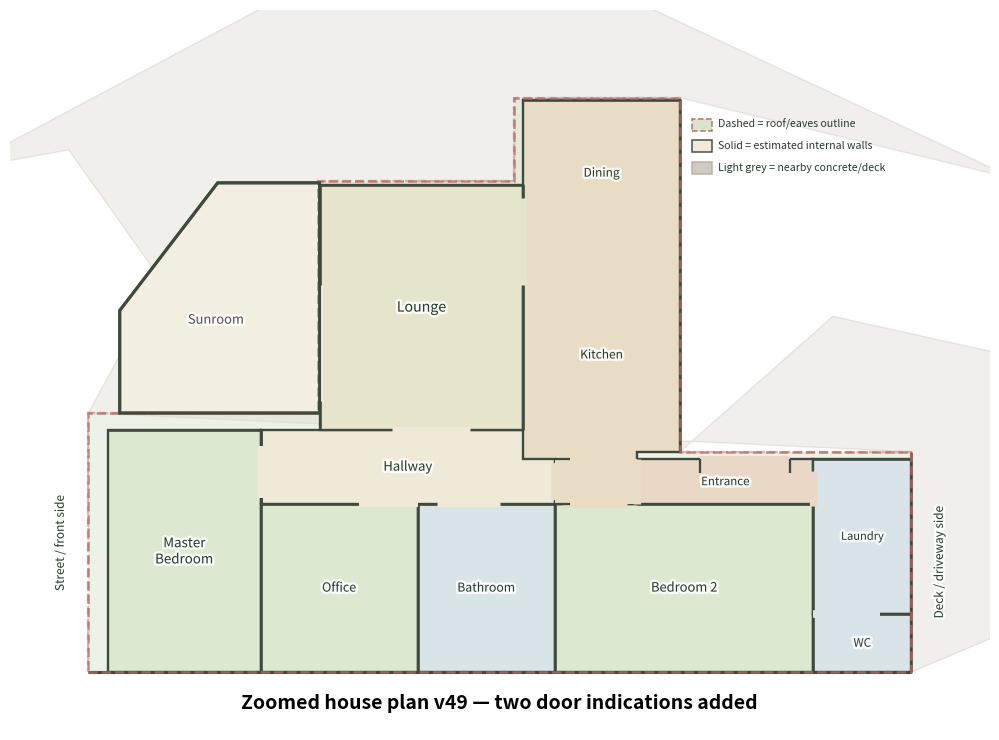

This chart was generated by the following Python code: (Note: this script raises an exception after producing the figure.)

from pathlib import Path
import matplotlib.pyplot as plt
from matplotlib.patches import Polygon
import matplotlib.patheffects as pe

out_dir = Path("/mnt/data")
png_path = out_dir / "clean_house_plan_v49_two_door_indications.png"
svg_path = out_dir / "clean_house_plan_v49_two_door_indications.svg"

PROPERTY_LENGTH = 53.75
PROPERTY_WIDTH = 16.75

fig, ax = plt.subplots(figsize=(13, 7.5))
ax.set_aspect("equal")
ax.axis("off")

driveway_fill = "#cec8bd"
drive_edge = "#b9af9d"
house_fill = "#d7e3c8"
bed_fill = "#dce8cf"
wet_fill = "#d8e4e8"
living_fill = "#e6e4ca"
kitchen_fill = "#e9dcc5"
hall_fill = "#efead8"
entrance_fill = "#ead8c7"
sunroom_fill = "#f2efe2"
outline = "#3f4a3d"
roof_outline = "#b66a62"
wall_colour = "#3f4a3d"

LEFT, RIGHT, TOP, BOTTOM = 177, 1495, 228, 644

def P(px, py):
    return ((px - LEFT) / (RIGHT - LEFT) * PROPERTY_LENGTH,
            (BOTTOM - py) / (BOTTOM - TOP) * PROPERTY_WIDTH)

roof_pts = [
    P(520, 610), P(940, 610), P(940, 496), P(822, 496), P(822, 313),
    P(737, 313), P(737, 356), P(637, 356), P(637, 476), P(520, 476),
]

ax.add_patch(Polygon(
    roof_pts, closed=True, facecolor=house_fill, edgecolor=roof_outline,
    linewidth=1.7, linestyle="--", alpha=0.45, zorder=1
))

near_concrete = [
    P(454, 350), P(510, 340), P(557, 407), P(520, 476),
    P(940, 496), P(940, 610), P(1033, 570), P(1033, 456),
    P(900, 426), P(822, 496), P(822, 313), P(993, 355),
    P(780, 254), P(632, 254)
]
ax.add_patch(Polygon(
    near_concrete, closed=True, facecolor=driveway_fill, edgecolor=drive_edge,
    linewidth=1.0, alpha=0.28, zorder=0
))

sunroom_pts = [P(536, 476), P(638, 476), P(638, 357), P(586, 357), P(536, 423)]
ax.add_patch(Polygon(
    sunroom_pts, closed=True, facecolor=sunroom_fill, edgecolor=outline,
    linewidth=2.1, zorder=6
))

label_effect = [pe.withStroke(linewidth=3.5, foreground="white", alpha=0.88)]

def add_room(label, pts, fill, fontsize=10.0, z=10, edge=True):
    ax.add_patch(Polygon(
        pts, closed=True, facecolor=fill,
        edgecolor=wall_colour if edge else "none",
        linewidth=1.7 if edge else 0, zorder=z
    ))
    if label:
        cx = sum(p[0] for p in pts) / len(pts)
        cy = sum(p[1] for p in pts) / len(pts)
        ax.text(cx, cy, label, ha="center", va="center", fontsize=fontsize,
                color="#263b2b", zorder=z + 2, path_effects=label_effect)

master = [P(530, 485), P(608, 485), P(608, 610), P(530, 610)]
office = [P(608, 523), P(688, 523), P(688, 610), P(608, 610)]
bathroom = [P(688, 523), P(758, 523), P(758, 610), P(688, 610)]
bedroom2 = [P(758, 523), P(890, 523), P(890, 610), P(758, 610)]
entrance = [P(800, 500), P(890, 500), P(890, 523), P(800, 523)]
laundry = [P(890, 500), P(940, 500), P(940, 580), P(890, 580)]
toilet = [P(890, 580), P(940, 580), P(940, 610), P(890, 610)]
hallway = [P(608, 485), P(758, 485), P(758, 523), P(608, 523)]
lounge = [P(638, 358), P(742, 358), P(742, 485), P(638, 485)]
kitchen_dining = [
    P(742, 314), P(822, 314), P(822, 496),
    P(800, 496), P(800, 523), P(758, 523),
    P(758, 500), P(742, 500)
]

add_room("Master\nBedroom", master, bed_fill, fontsize=9.6)
add_room("Office", office, bed_fill, fontsize=9.0)
add_room("Bathroom", bathroom, wet_fill, fontsize=8.8)
add_room("Bedroom 2", bedroom2, bed_fill, fontsize=9.3)
add_room("Entrance", entrance, entrance_fill, fontsize=8.3)
add_room("Laundry", laundry, wet_fill, fontsize=8.0)
add_room("WC", toilet, wet_fill, fontsize=8.4)
add_room("Hallway", hallway, hall_fill, fontsize=9.4)
add_room("Lounge", lounge, living_fill, fontsize=10.2)
add_room("", kitchen_dining, kitchen_fill, fontsize=9.0)

central_kitchen_void = [P(758, 500), P(800, 500), P(800, 523), P(758, 523)]
add_room("", central_kitchen_void, kitchen_fill, z=12, edge=False)

ax.text(*P(782, 352), "Dining", ha="center", va="center", fontsize=8.6,
        color="#263b2b", zorder=14, path_effects=label_effect)
ax.text(*P(782, 446), "Kitchen", ha="center", va="center", fontsize=8.6,
        color="#263b2b", zorder=14, path_effects=label_effect)

def wall(points, lw=1.85, alpha=1.0, z=16):
    xs, ys = zip(*[P(x, y) for x, y in points])
    ax.plot(xs, ys, color=wall_colour, linewidth=lw, alpha=alpha,
            solid_capstyle="butt", zorder=z)

wall([(530,485), (608,485), (608,523), (758,523)])
wall([(800,523), (890,523), (890,610)])
wall([(608,485), (608,610)])
wall([(688,523), (688,610)])
wall([(758,523), (758,610)])
wall([(890,500), (940,500)])
wall([(890,580), (940,580)])
wall([(638,358), (742,358), (742,485)])
wall([(742,314), (822,314), (822,496)])
wall([(638,358), (638,485)])
wall([(940,496), (940,610)])
wall([(520,610), (940,610)], lw=2.2)

def opening(points, colour, lw=4.5, z=18):
    xs, ys = zip(*[P(x, y) for x, y in points])
    ax.plot(xs, ys, color=colour, linewidth=lw, solid_capstyle="butt", zorder=z)

# Existing clean openings.
opening([(637,410), (637,470)], sunroom_fill, lw=6.2)
opening([(675,485), (715,485)], hall_fill, lw=5.2)
opening([(742,365), (742,410)], living_fill, lw=5.2)
opening([(608,493), (608,520)], hall_fill, lw=4.4)
opening([(658,523), (688,523)], hall_fill, lw=4.4)
opening([(698,523), (730,523)], hall_fill, lw=3.6)
opening([(762,523), (795,523)], kitchen_fill, lw=5.2)
opening([(832,500), (878,500)], entrance_fill, lw=4.5)
opening([(890,506), (890,524)], entrance_fill, lw=5.2)
opening([(890,580), (924,580)], wet_fill, lw=5.5)
opening([(800,500), (800,523)], kitchen_fill, lw=5.2)

# v49: add two clearer door indications without clutter.
# 1) Door between entrance and extended kitchen area:
#    keep the gap, but add small wall returns at each end.
wall([(832,500), (832,507)], lw=1.65, z=22)
wall([(878,500), (878,507)], lw=1.65, z=22)

# 2) Door on the right of the hallway into the extended kitchen/central area:
#    explicitly cut the right hallway wall and add small returns so it no longer reads as a solid wall.
opening([(758,502), (758,521)], kitchen_fill, lw=5.4, z=23)
wall([(758,500), (766,500)], lw=1.65, z=24)
wall([(758,523), (766,523)], lw=1.65, z=24)

# Re-outline context.
ax.add_patch(Polygon(
    roof_pts, closed=True, fill=False, edgecolor=roof_outline,
    linewidth=1.8, linestyle="--", zorder=19, alpha=0.78
))
ax.add_patch(Polygon(
    sunroom_pts, closed=True, fill=False, edgecolor=outline,
    linewidth=2.2, zorder=20
))
ax.text(*P(585, 428), "Sunroom", ha="center", va="center", fontsize=9.3,
        color="#4f554d", zorder=21, path_effects=label_effect)

legend_x, legend_y = P(828, 330)
legend_items = [
    ("Dashed = roof/eaves outline", house_fill, roof_outline, "--"),
    ("Solid = estimated internal walls", hall_fill, wall_colour, "-"),
    ("Light grey = nearby concrete/deck", driveway_fill, drive_edge, "-"),
]
for i, (label, fill, edge, ls) in enumerate(legend_items):
    y = legend_y - i * 0.45
    ax.add_patch(plt.Rectangle(
        (legend_x, y), 0.42, 0.25,
        facecolor=fill, edgecolor=edge, linewidth=1.1,
        linestyle=ls, zorder=30, alpha=0.95
    ))
    ax.text(legend_x + 0.55, y + 0.125, label, ha="left", va="center",
            fontsize=7.6, color="#263b2b", zorder=30)

ax.text((P(520,610)[0] + P(940,610)[0]) / 2, P(520,610)[1] - 0.45,
        "Zoomed house plan v49 — two door indications added",
        ha="center", va="top", fontsize=14, fontweight="bold")

ax.text(P(520, 610)[0] - 0.45, (P(520,476)[1] + P(520,610)[1]) / 2,
        "Street / front side", ha="right", va="center", rotation=90,
        fontsize=8.5, color="#263b2b", path_effects=label_effect)
ax.text(P(940, 610)[0] + 0.45, (P(940,496)[1] + P(940,610)[1]) / 2,
        "Deck / driveway side", ha="left", va="center", rotation=90,
        fontsize=8.5, color="#263b2b", path_effects=label_effect)

ax.set_xlim(P(480, 620)[0], P(980, 620)[0])
ax.set_ylim(P(980, 620)[1] - 0.8, P(480, 290)[1] + 0.9)

plt.tight_layout()
plt.savefig(png_path, dpi=260, bbox_inches="tight")
plt.savefig(svg_path, bbox_inches="tight")
